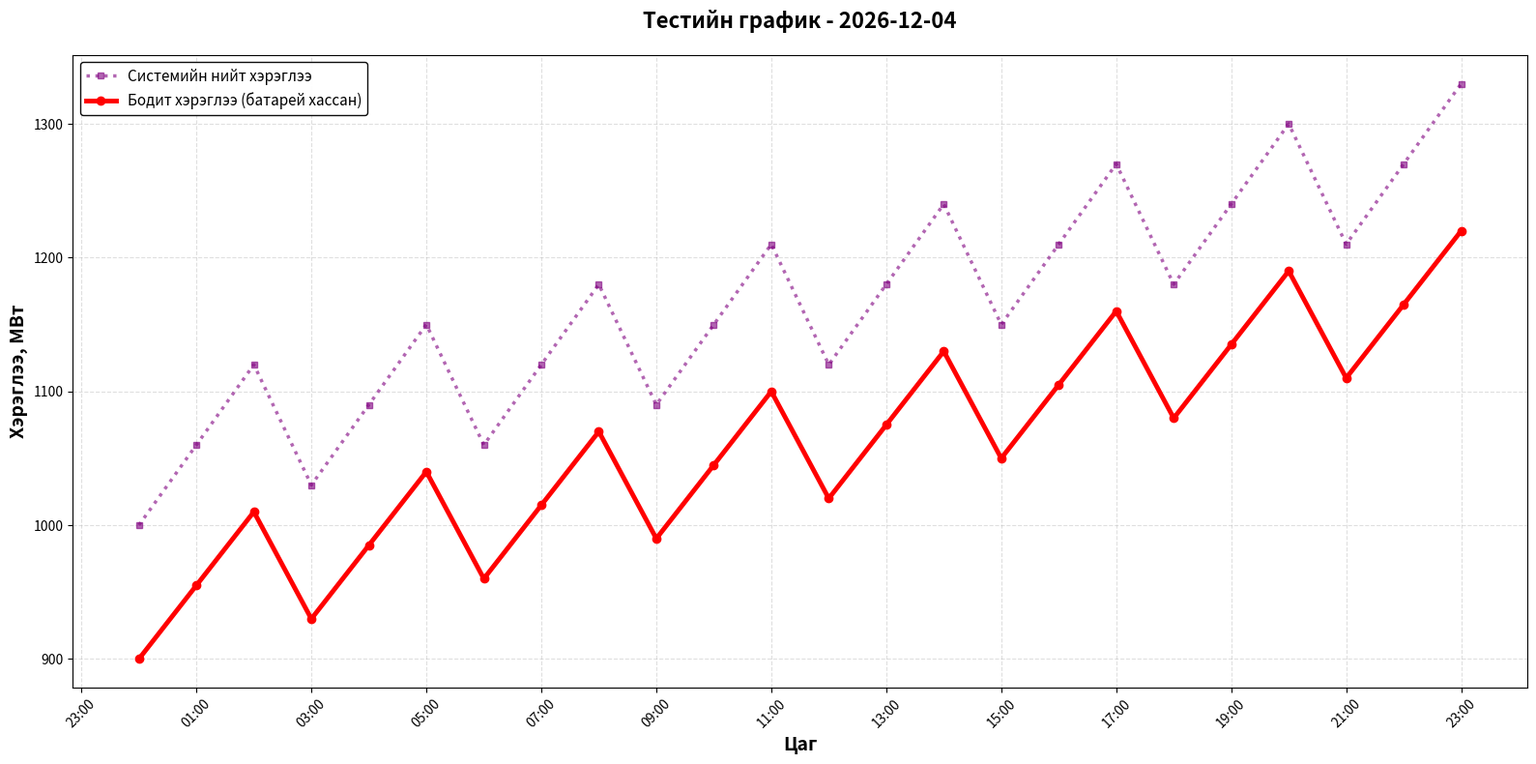

This chart was generated by the following Python code:
# -*- coding: utf-8 -*-
"""
График зураах тестийн скрипт
"""
import pandas as pd
import matplotlib.pyplot as plt
import matplotlib.dates as mdates
from datetime import datetime, timedelta

# Туршилтын өгөгдөл үүсгэх
today = datetime.now().replace(hour=0, minute=0, second=0, microsecond=0)
times = [today + timedelta(hours=i) for i in range(24)]
system_load = [1000 + i * 10 + (i % 3) * 50 for i in range(24)]
load = [900 + i * 10 + (i % 3) * 45 for i in range(24)]

df_test = pd.DataFrame({
    'time_': times,
    'system_load': system_load,
    'load': load
})

print("📊 Тестийн өгөгдөл:")
print(f"   Мөр тоо: {len(df_test)}")
print(f"   Баганууд: {df_test.columns.tolist()}")
print(f"\n   system_load: {df_test['system_load'].min():.0f} - {df_test['system_load'].max():.0f}")
print(f"   load: {df_test['load'].min():.0f} - {df_test['load'].max():.0f}")

# График зурах
fig, ax = plt.subplots(figsize=(16, 8))

# Системийн нийт хэрэглээ
ax.plot(df_test['time_'], df_test['system_load'],
        color='purple', linewidth=2.5, label='Системийн нийт хэрэглээ',
        linestyle=':', marker='s', markersize=4, alpha=0.6)

# Бодит хэрэглээ
ax.plot(df_test['time_'], df_test['load'],
        color='red', linewidth=3.5, label='Бодит хэрэглээ (батарей хассан)',
        marker='o', markersize=6)

# График тохиргоо
ax.set_xlabel('Цаг', fontsize=14, fontweight='bold')
ax.set_ylabel('Хэрэглээ, МВт', fontsize=14, fontweight='bold')
ax.set_title(f"Тестийн график - {today.strftime('%Y-%m-%d')}",
             fontsize=16, fontweight='bold', pad=20)
ax.grid(True, linestyle='--', alpha=0.4)
ax.legend(fontsize=11, loc='best', framealpha=0.95, edgecolor='black')

ax.xaxis.set_major_formatter(mdates.DateFormatter('%H:%M'))
ax.xaxis.set_major_locator(mdates.HourLocator(interval=2))

plt.xticks(rotation=45)
plt.tight_layout()
plt.savefig('test_forecast.png', dpi=200, bbox_inches='tight')
plt.close()

print(f"\n✅ Тестийн график хадгалагдлаа: test_forecast.png")
